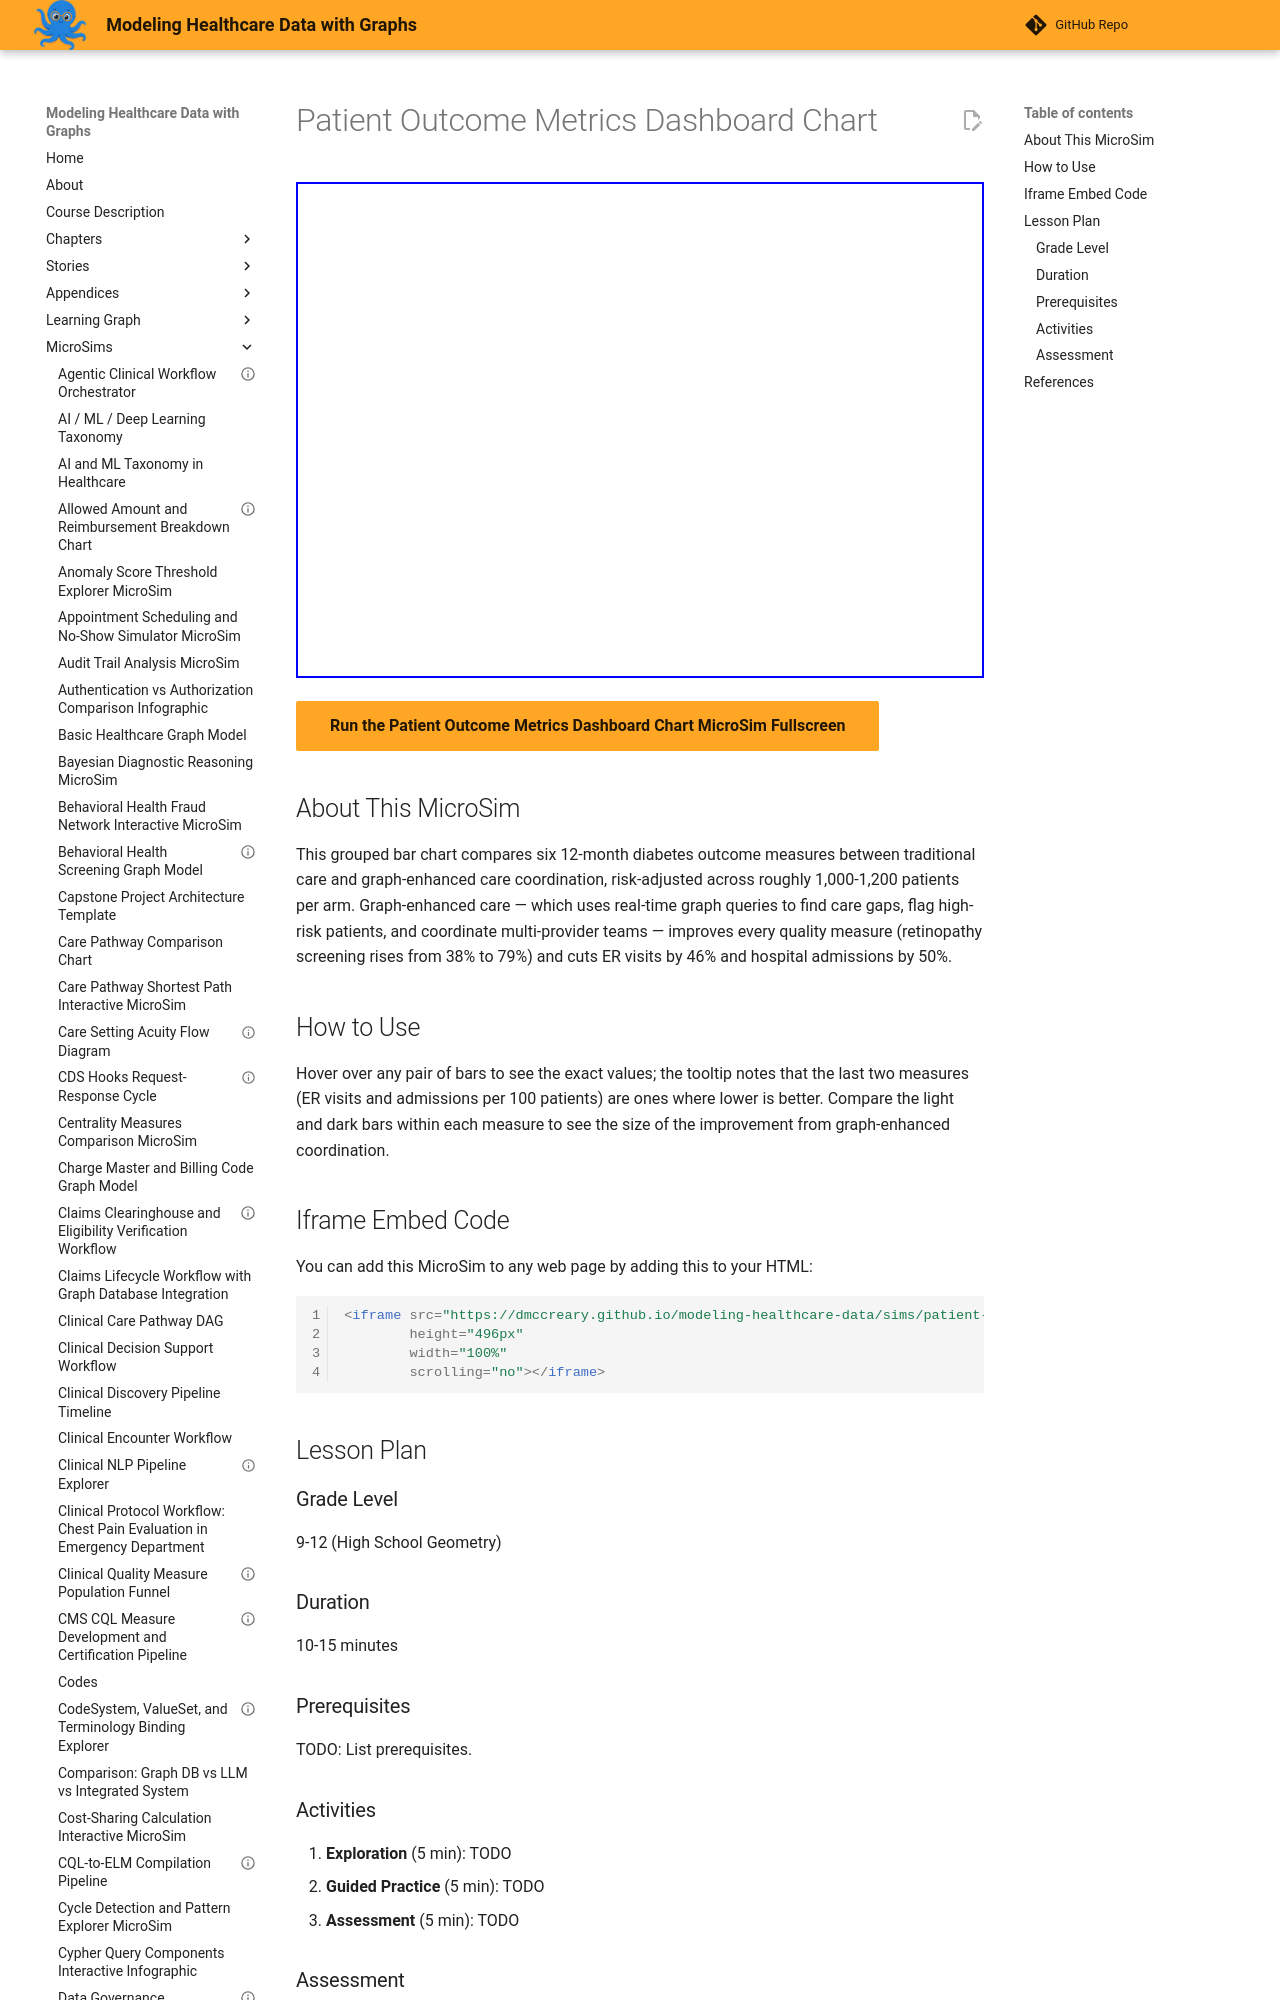

repository: dmccreary/modeling-healthcare-data · page: sims/patient-outcome-metrics-dashboard-chart/index.html · generator: mkdocs

---
title: "Patient Outcome Metrics Dashboard Chart"
description: "Interactive Chart.js MicroSim for patient outcome metrics dashboard chart."
image: /sims/patient-outcome-metrics-dashboard-chart/patient-outcome-metrics-dashboard-chart.png
og:image: /sims/patient-outcome-metrics-dashboard-chart/patient-outcome-metrics-dashboard-chart.png
twitter:image: /sims/patient-outcome-metrics-dashboard-chart/patient-outcome-metrics-dashboard-chart.png
social:
   cards: false
quality_score: 75
---
